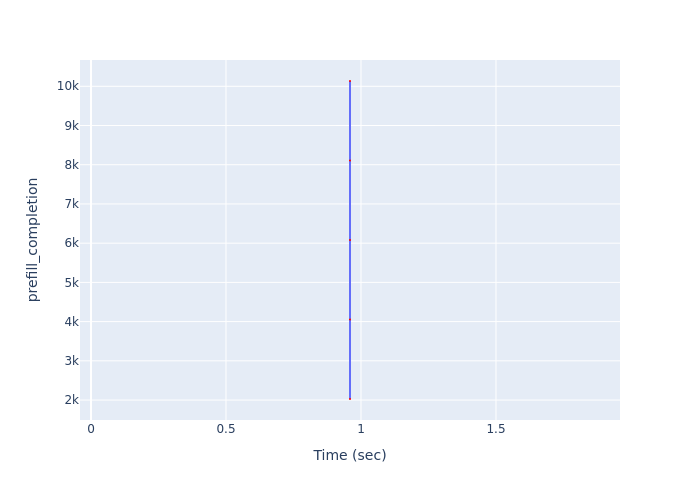

The file beside this chart, header and first rows:
Time (sec), prefill_completion
0.9593, 2027
0.9593, 4054
0.9593, 6081
0.9593, 8108
0.9593, 10135
